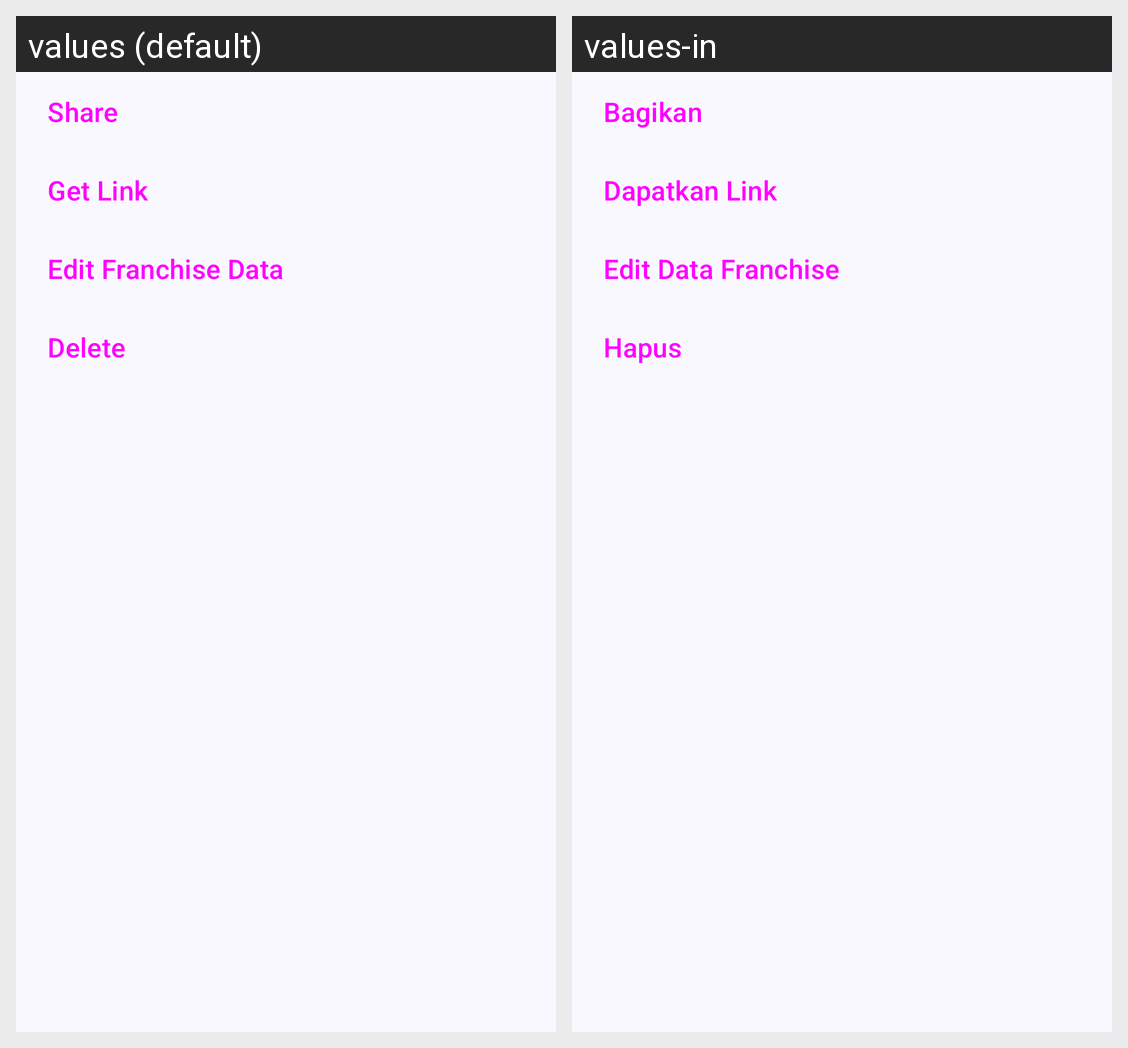

Here is an Android app screen in its default locale and in the app's own translations. Write out the translated-string differences for the strings that appear on this screen.
Android screen res/layout/bottom_sheet_options.xml rendered under 2 locales, left to right: values (default), values-in. Device: Nexus 5 (rendered at 1080×1920; each locale shown at half size, 540×960, under a caption strip naming it); theme Theme.Franchiso.
Strings drawn on this screen, with the default value and each locale's value (text and hints the layout hard-codes, and strings that could not be matched under every locale, appear in the picture but are not listed):

share
  values: Share
  values-in: Bagikan

get_link
  values: Get Link
  values-in: Dapatkan Link

edit_franchise_data
  values: Edit Franchise Data
  values-in: Edit Data Franchise

delete
  values: Delete
  values-in: Hapus
